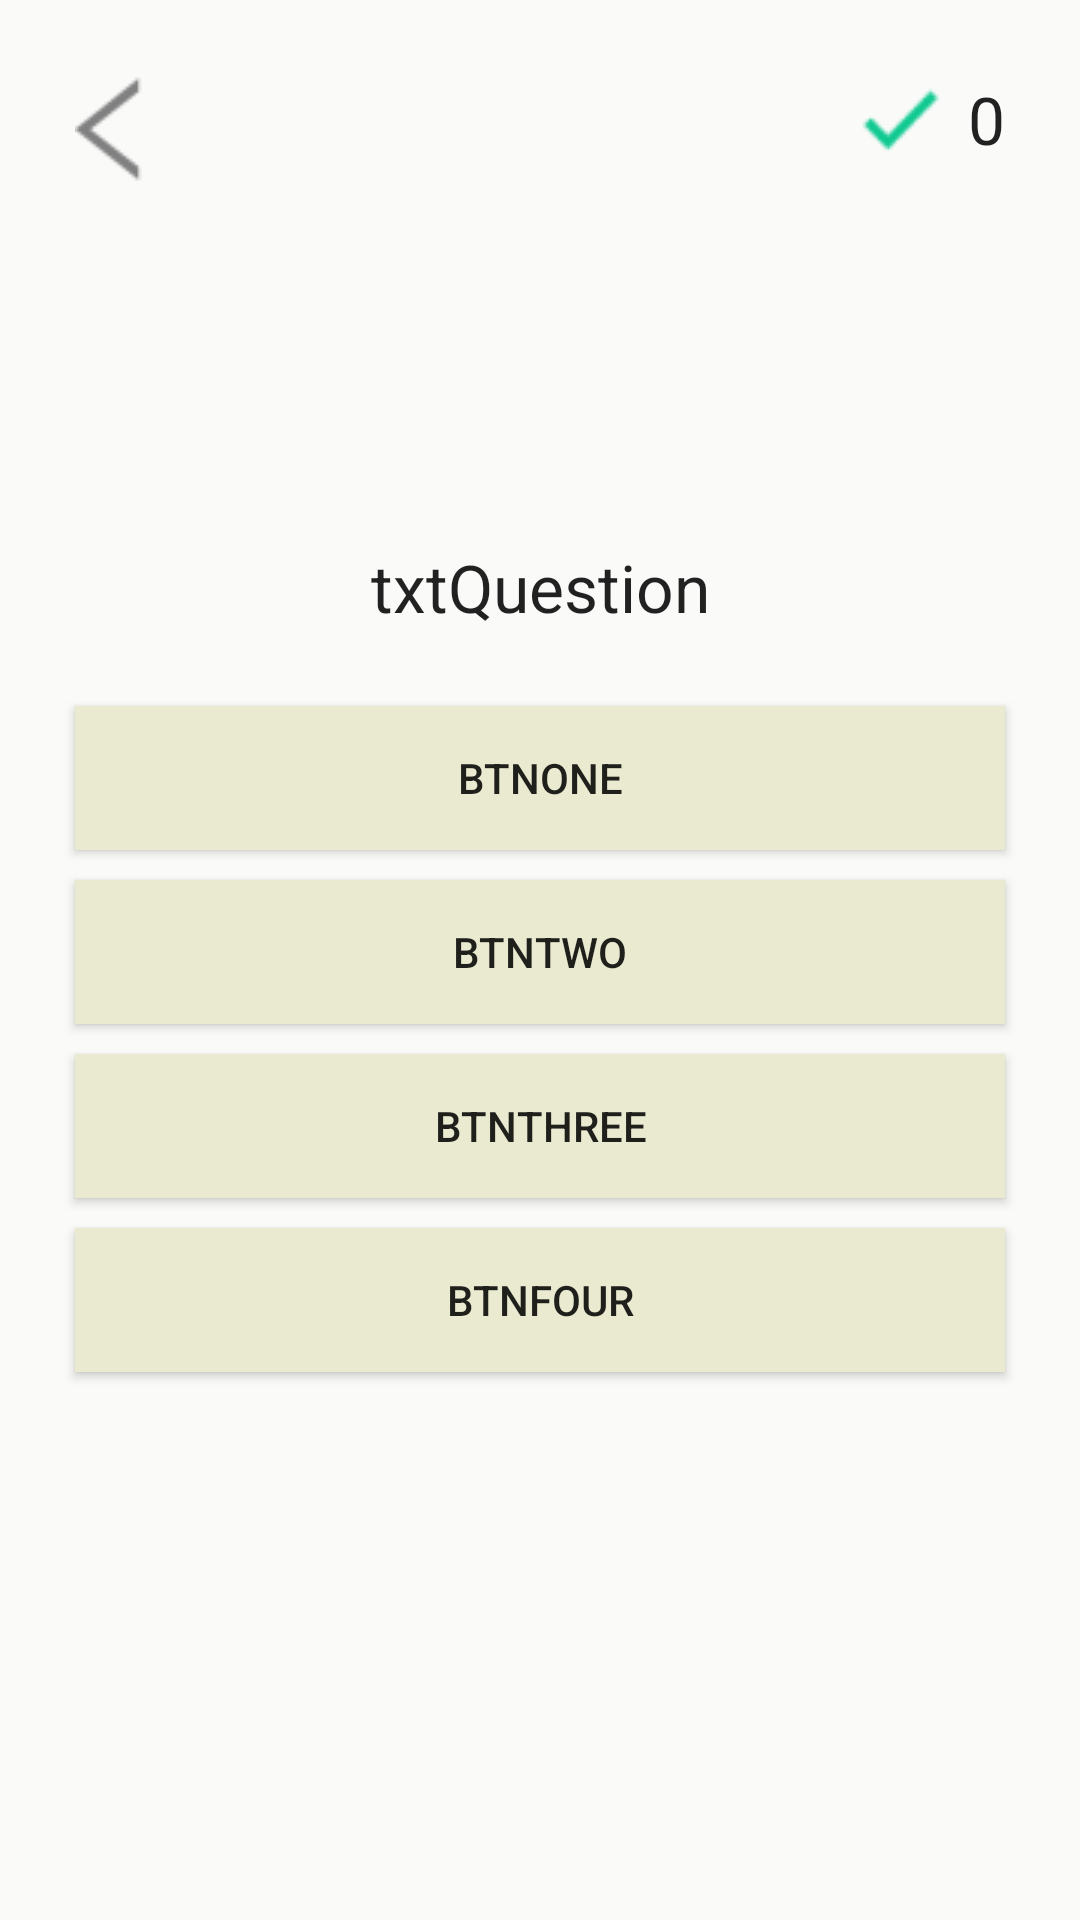

Layout XML and referenced resources for this Android screen:
<!-- AndroidManifest.xml: activity theme AppTheme -->
<!-- res/layout/activity_quiz.xml -->
<RelativeLayout xmlns:android="http://schemas.android.com/apk/res/android"

    android:orientation="vertical"
    android:layout_width="match_parent"
    android:layout_height="match_parent"
    android:id="@+id/quizLayout"
    android:background="#FAFAF9">

    <ImageView
        android:layout_width="wrap_content"
        android:layout_height="wrap_content"
        android:id="@+id/imgBack"
        android:src="@drawable/icon_back"
        android:layout_marginTop="25sp"
        android:adjustViewBounds="true"
        android:layout_marginLeft="25sp" />

    <TextView
        android:layout_width="wrap_content"
        android:layout_height="wrap_content"
        android:textAppearance="?android:attr/textAppearanceLarge"
        android:text="0"
        android:id="@+id/txtScore"
        android:drawableLeft="@drawable/icon_tick"
        android:layout_marginTop="25sp"
        android:gravity="center_vertical|right"
        android:layout_alignParentRight="true"
        android:layout_marginRight="25sp"
        android:layout_centerHorizontal="true" />

    <TextView
        android:layout_width="wrap_content"
        android:layout_height="wrap_content"
        android:textAppearance="?android:attr/textAppearanceLarge"
        android:id="@+id/txtTime"
        android:layout_alignParentTop="true"
        android:layout_marginTop="25sp"
        android:layout_centerInParent="true"
        android:gravity="center_vertical"
        android:visibility="visible" />

    <TextView
        android:layout_width="fill_parent"
        android:layout_height="wrap_content"
        android:textAppearance="?android:attr/textAppearanceLarge"
        android:text="txtQuestion"
        android:id="@+id/txtQuestion"
        android:layout_below="@+id/imgBack"
        android:layout_marginTop="120sp"
        android:layout_marginLeft="25sp"
        android:layout_marginRight="25sp"
        android:layout_centerInParent="true"
        android:gravity="center_horizontal" />

    <Button
        android:layout_width="fill_parent"
        android:layout_height="wrap_content"
        android:text="btnOne"
        android:id="@+id/btnOne"
        android:layout_below="@+id/txtQuestion"
        android:layout_centerHorizontal="true"
        android:layout_marginTop="25sp"
        android:layout_marginLeft="25sp"
        android:layout_marginRight="25sp"
        android:background="@color/btnAnswers" />

    <Button
        android:layout_width="fill_parent"
        android:layout_height="wrap_content"
        android:text="btnTwo"
        android:id="@+id/btnTwo"
        android:layout_below="@+id/btnOne"
        android:layout_marginRight="25sp"
        android:layout_marginTop="10sp"
        android:layout_marginLeft="25sp"
        android:background="@color/btnAnswers" />

    <Button
        android:layout_width="fill_parent"
        android:layout_height="wrap_content"
        android:text="btnThree"
        android:id="@+id/btnThree"
        android:layout_below="@+id/btnTwo"
        android:layout_marginLeft="25sp"
        android:layout_marginTop="10sp"
        android:layout_marginRight="25sp"
        android:background="@color/btnAnswers" />

    <Button
        android:layout_width="fill_parent"
        android:layout_height="wrap_content"
        android:text="btnFour"
        android:id="@+id/btnFour"
        android:layout_below="@+id/btnThree"
        android:layout_marginTop="10sp"
        android:layout_marginRight="25sp"
        android:layout_marginLeft="25sp"
        android:background="@color/btnAnswers" />



</RelativeLayout>
<!-- resources referenced by this layout -->
<resources>
  <color name="btnAnswers">#EAEAD0</color>
  <!-- drawable icon_back: png bitmap (drawable, 681 bytes) -->
  <!-- drawable icon_tick: png bitmap (drawable, 594 bytes) -->
  <style name="AppTheme" parent="AppBaseTheme">
          <item name="colorPrimary">#26ae90</item>
          <item name="colorPrimaryDark">#1F8E74</item>
  
  
      </style>
  <style name="AppBaseTheme" parent="Theme.AppCompat.Light">
  
      </style>
</resources>
